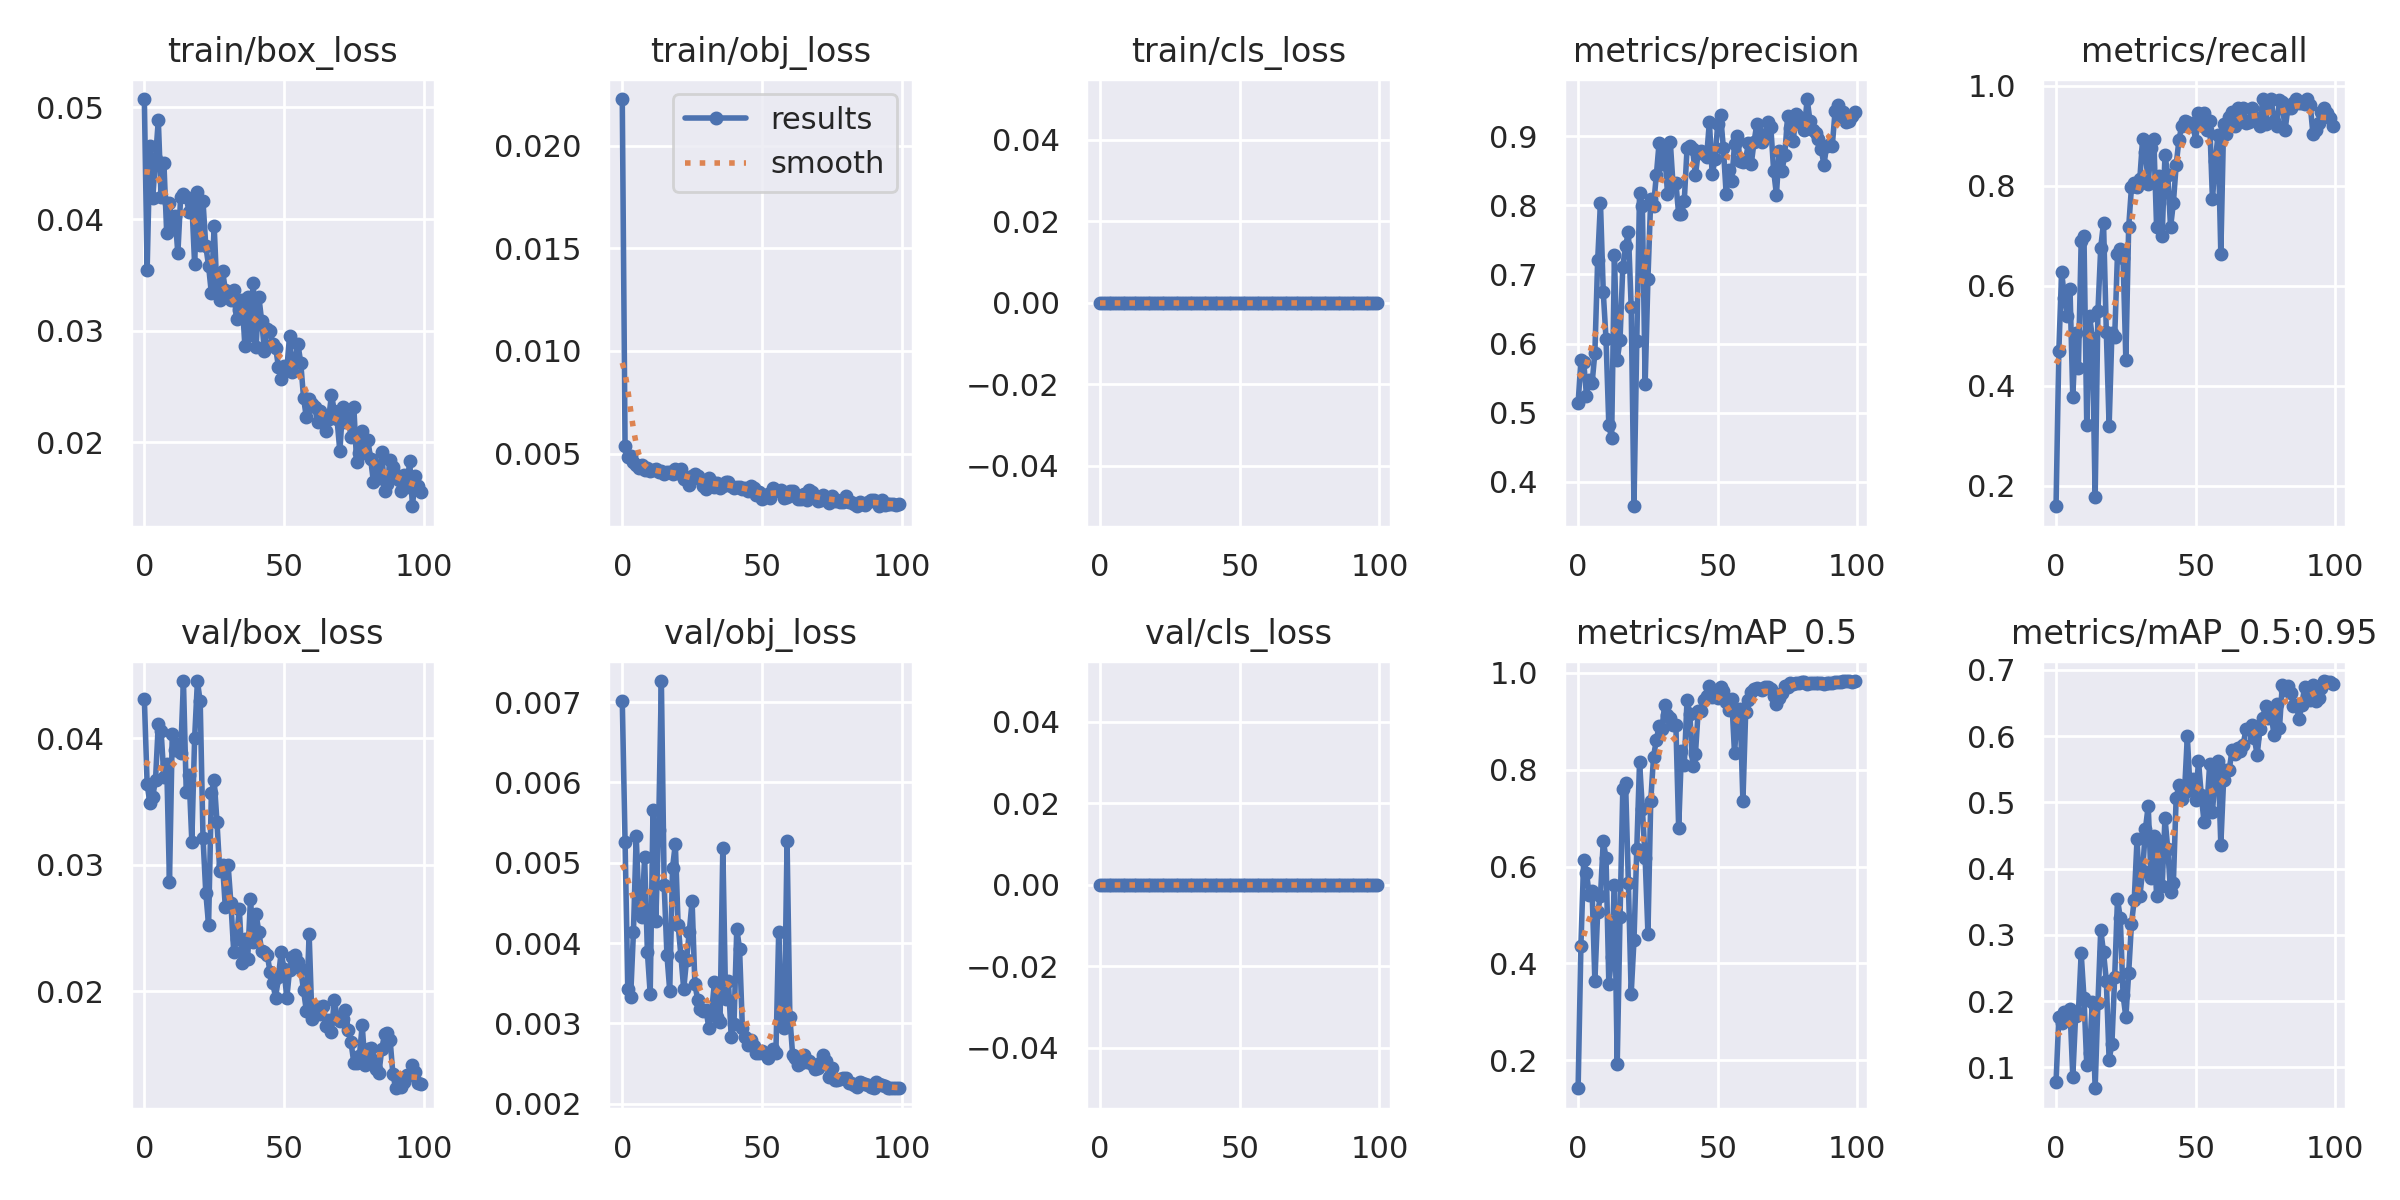

The data file committed next to this chart (first rows):
epoch, train/box_loss, train/obj_loss, train/cls_loss, metrics/precision, metrics/recall, metrics/mAP_0.5, metrics/mAP_0.5:0.95, val/box_loss, val/obj_loss, val/cls_loss, x/lr0, x/lr1, x/lr2
0, 0.05076, 0.02229, 0, 0.5134, 0.1587, 0.142, 0.07788, 0.04312, 0.007018, 0, 0.082, 0.002, 0.002
1, 0.03541, 0.005376, 0, 0.5761, 0.469, 0.4366, 0.1761, 0.0364, 0.005264, 0, 0.06306, 0.004059, 0.004059
2, 0.04657, 0.004837, 0, 0.5735, 0.6283, 0.6139, 0.1671, 0.03486, 0.003424, 0, 0.04408, 0.006077, 0.006077
3, 0.04189, 0.004884, 0, 0.5245, 0.5752, 0.5868, 0.1828, 0.0354, 0.00333, 0, 0.02505, 0.008053, 0.008053
4, 0.04541, 0.004607, 0, 0.5471, 0.5398, 0.541, 0.1799, 0.03671, 0.004139, 0, 0.009604, 0.009604, 0.009604
5, 0.04888, 0.004452, 0, 0.5423, 0.5929, 0.5497, 0.1882, 0.04115, 0.005331, 0, 0.009604, 0.009604, 0.009604
6, 0.04197, 0.004313, 0, 0.5866, 0.3768, 0.3633, 0.08586, 0.0406, 0.004442, 0, 0.009505, 0.009505, 0.009505
7, 0.04506, 0.004449, 0, 0.7203, 0.5044, 0.5054, 0.177, 0.03693, 0.004323, 0, 0.009406, 0.009406, 0.009406
8, 0.03879, 0.004213, 0, 0.804, 0.4355, 0.5383, 0.1821, 0.03799, 0.00507, 0, 0.009307, 0.009307, 0.009307
9, 0.04149, 0.004307, 0, 0.6746, 0.6903, 0.6527, 0.2721, 0.02863, 0.003883, 0, 0.009208, 0.009208, 0.009208
10, 0.03909, 0.004137, 0, 0.606, 0.6991, 0.6173, 0.2053, 0.04038, 0.003369, 0, 0.009109, 0.009109, 0.009109
11, 0.04026, 0.004174, 0, 0.4815, 0.3205, 0.3572, 0.1028, 0.03911, 0.005653, 0, 0.00901, 0.00901, 0.00901
12, 0.03693, 0.004235, 0, 0.4631, 0.5398, 0.4131, 0.1219, 0.03959, 0.004278, 0, 0.008911, 0.008911, 0.008911
13, 0.042, 0.004095, 0, 0.7274, 0.4959, 0.5625, 0.1985, 0.03882, 0.005403, 0, 0.008812, 0.008812, 0.008812
14, 0.04227, 0.00414, 0, 0.5764, 0.177, 0.1924, 0.06839, 0.04453, 0.007262, 0, 0.008713, 0.008713, 0.008713
15, 0.042, 0.00401, 0, 0.6044, 0.5487, 0.4952, 0.1973, 0.03578, 0.004723, 0, 0.008614, 0.008614, 0.008614
16, 0.04062, 0.004114, 0, 0.7114, 0.6763, 0.7603, 0.3074, 0.03709, 0.00385, 0, 0.008515, 0.008515, 0.008515
17, 0.04154, 0.004111, 0, 0.7411, 0.7257, 0.772, 0.2738, 0.03184, 0.003405, 0, 0.008416, 0.008416, 0.008416
18, 0.03598, 0.004008, 0, 0.7613, 0.508, 0.5653, 0.2309, 0.03999, 0.004938, 0, 0.008317, 0.008317, 0.008317
19, 0.04247, 0.004225, 0, 0.6529, 0.3186, 0.3369, 0.1113, 0.04452, 0.005234, 0, 0.008218, 0.008218, 0.008218
20, 0.03766, 0.004032, 0, 0.3646, 0.5044, 0.4479, 0.1352, 0.04292, 0.004226, 0, 0.008119, 0.008119, 0.008119
21, 0.04163, 0.004248, 0, 0.603, 0.4973, 0.6358, 0.237, 0.03216, 0.003842, 0, 0.00802, 0.00802, 0.00802
22, 0.0376, 0.003747, 0, 0.8181, 0.6637, 0.8166, 0.3541, 0.0278, 0.003425, 0, 0.007921, 0.007921, 0.007921
23, 0.03581, 0.003792, 0, 0.799, 0.6726, 0.7195, 0.3252, 0.02525, 0.003785, 0, 0.007822, 0.007822, 0.007822
24, 0.03334, 0.003449, 0, 0.5417, 0.6549, 0.617, 0.2088, 0.03568, 0.004142, 0, 0.007723, 0.007723, 0.007723
25, 0.03941, 0.003899, 0, 0.694, 0.4513, 0.4616, 0.1754, 0.03674, 0.004524, 0, 0.007624, 0.007624, 0.007624
26, 0.03354, 0.004008, 0, 0.8092, 0.7168, 0.7352, 0.242, 0.03342, 0.003491, 0, 0.007525, 0.007525, 0.007525
27, 0.03274, 0.003921, 0, 0.7986, 0.7965, 0.827, 0.3164, 0.0295, 0.003293, 0, 0.007426, 0.007426, 0.007426
28, 0.03538, 0.003769, 0, 0.8434, 0.8053, 0.8612, 0.3529, 0.03, 0.003175, 0, 0.007327, 0.007327, 0.007327
29, 0.03365, 0.003429, 0, 0.8905, 0.7965, 0.8909, 0.4446, 0.02665, 0.003151, 0, 0.007228, 0.007228, 0.007228
30, 0.03321, 0.003277, 0, 0.8595, 0.8142, 0.8841, 0.3583, 0.02997, 0.003165, 0, 0.007129, 0.007129, 0.007129
31, 0.03273, 0.003822, 0, 0.8793, 0.8938, 0.9345, 0.3963, 0.02695, 0.002943, 0, 0.00703, 0.00703, 0.00703
32, 0.03365, 0.003625, 0, 0.8164, 0.8673, 0.9126, 0.4595, 0.02313, 0.003145, 0, 0.006931, 0.006931, 0.006931
33, 0.0311, 0.00338, 0, 0.892, 0.804, 0.9077, 0.4948, 0.02416, 0.003512, 0, 0.006832, 0.006832, 0.006832
34, 0.03185, 0.003545, 0, 0.8287, 0.8761, 0.8918, 0.3865, 0.02655, 0.003083, 0, 0.006733, 0.006733, 0.006733
35, 0.03279, 0.003326, 0, 0.8325, 0.8938, 0.8923, 0.4499, 0.02228, 0.003013, 0, 0.006634, 0.006634, 0.006634
36, 0.02863, 0.003439, 0, 0.7871, 0.7168, 0.6789, 0.359, 0.02418, 0.005185, 0, 0.006535, 0.006535, 0.006535
37, 0.03307, 0.003608, 0, 0.7875, 0.8201, 0.8379, 0.4416, 0.02259, 0.003303, 0, 0.006436, 0.006436, 0.006436
38, 0.02962, 0.003607, 0, 0.8061, 0.6991, 0.8099, 0.3731, 0.02732, 0.003526, 0, 0.006337, 0.006337, 0.006337
39, 0.03425, 0.003439, 0, 0.8822, 0.8616, 0.9446, 0.4767, 0.02392, 0.002833, 0, 0.006238, 0.006238, 0.006238
40, 0.02855, 0.003324, 0, 0.8856, 0.8221, 0.9152, 0.4294, 0.02611, 0.002996, 0, 0.006139, 0.006139, 0.006139
41, 0.03306, 0.003375, 0, 0.8813, 0.7168, 0.8082, 0.365, 0.02469, 0.00418, 0, 0.00604, 0.00604, 0.00604
42, 0.03087, 0.003349, 0, 0.8438, 0.7651, 0.8323, 0.3777, 0.02323, 0.003925, 0, 0.005941, 0.005941, 0.005941
43, 0.02823, 0.003253, 0, 0.8761, 0.8407, 0.9221, 0.5061, 0.02313, 0.002946, 0, 0.005842, 0.005842, 0.005842
44, 0.03021, 0.003338, 0, 0.878, 0.892, 0.9221, 0.5258, 0.0229, 0.00283, 0, 0.005743, 0.005743, 0.005743
45, 0.03001, 0.003165, 0, 0.8739, 0.9195, 0.9437, 0.5056, 0.02154, 0.002736, 0, 0.005644, 0.005644, 0.005644
46, 0.02886, 0.00341, 0, 0.8696, 0.9292, 0.953, 0.5159, 0.02064, 0.002791, 0, 0.005545, 0.005545, 0.005545
47, 0.0285, 0.003322, 0, 0.9209, 0.9269, 0.9721, 0.5995, 0.01949, 0.002717, 0, 0.005446, 0.005446, 0.005446
48, 0.0268, 0.002956, 0, 0.8445, 0.9204, 0.9512, 0.5187, 0.02113, 0.002636, 0, 0.005347, 0.005347, 0.005347
49, 0.0257, 0.003124, 0, 0.8672, 0.9248, 0.9582, 0.5347, 0.02315, 0.002626, 0, 0.005248, 0.005248, 0.005248
50, 0.02684, 0.002788, 0, 0.9178, 0.8891, 0.9486, 0.5032, 0.0218, 0.002654, 0, 0.005149, 0.005149, 0.005149
51, 0.02647, 0.002876, 0, 0.9303, 0.945, 0.9706, 0.5627, 0.01945, 0.00262, 0, 0.00505, 0.00505, 0.00505
52, 0.02957, 0.003039, 0, 0.8835, 0.9292, 0.9623, 0.5104, 0.02171, 0.002566, 0, 0.004951, 0.004951, 0.004951
53, 0.02634, 0.00283, 0, 0.8165, 0.9449, 0.939, 0.4698, 0.02275, 0.002613, 0, 0.004852, 0.004852, 0.004852
54, 0.02747, 0.00333, 0, 0.8513, 0.9122, 0.924, 0.4918, 0.02288, 0.002679, 0, 0.004753, 0.004753, 0.004753
55, 0.02879, 0.003225, 0, 0.8347, 0.9292, 0.9467, 0.5576, 0.02235, 0.002629, 0, 0.004654, 0.004654, 0.004654
56, 0.02713, 0.003184, 0, 0.8881, 0.7724, 0.8338, 0.4852, 0.02176, 0.004132, 0, 0.004555, 0.004555, 0.004555
57, 0.02399, 0.003213, 0, 0.9005, 0.8496, 0.9205, 0.5429, 0.02008, 0.003014, 0, 0.004456, 0.004456, 0.004456
58, 0.02226, 0.002813, 0, 0.8642, 0.9014, 0.9246, 0.5626, 0.01848, 0.002943, 0, 0.004357, 0.004357, 0.004357
59, 0.02393, 0.002879, 0, 0.8621, 0.6638, 0.7347, 0.4361, 0.02453, 0.005265, 0, 0.004258, 0.004258, 0.004258
... 40 more rows
